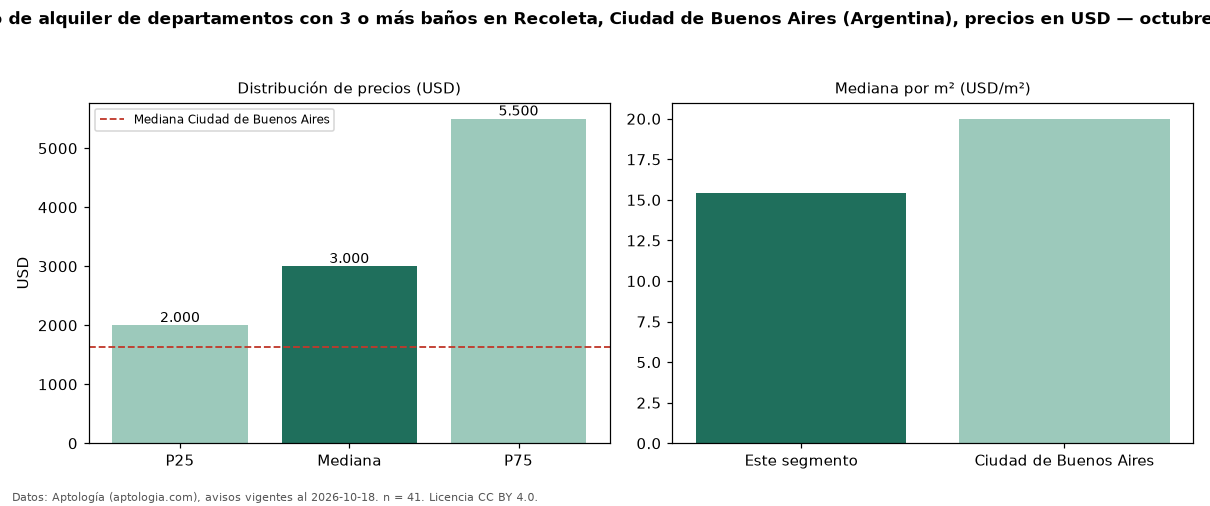

Data behind this chart, as committed beside it:
seccion, metrica, valor, moneda, n
filtro, ban3, con 3 o más baños, , 41
precio, p25, 2000, USD, 41
precio, mediana, 3000, USD, 41
precio, p75, 5500, USD, 41
precio, minimo, 1000, USD, 41
precio, maximo, 8500, USD, 41
m2, mediana_precio_m2, 15.42, USD, 41
m2, area_mediana_m2, 180.0, m2, 41
banos, mediana_banos, 3.0, , 
habitaciones, 3+, 3000, USD, 40
ciudad, mediana_ciudad_referencia, 1625, USD, 
ciudad, mediana_m2_ciudad, 20.0, USD, 
fuente, fecha_datos, 2026-10-18, , 
fuente, atribucion, https://www.aptologia.com/ar, , 
fuente, licencia, CC BY 4.0, , 
